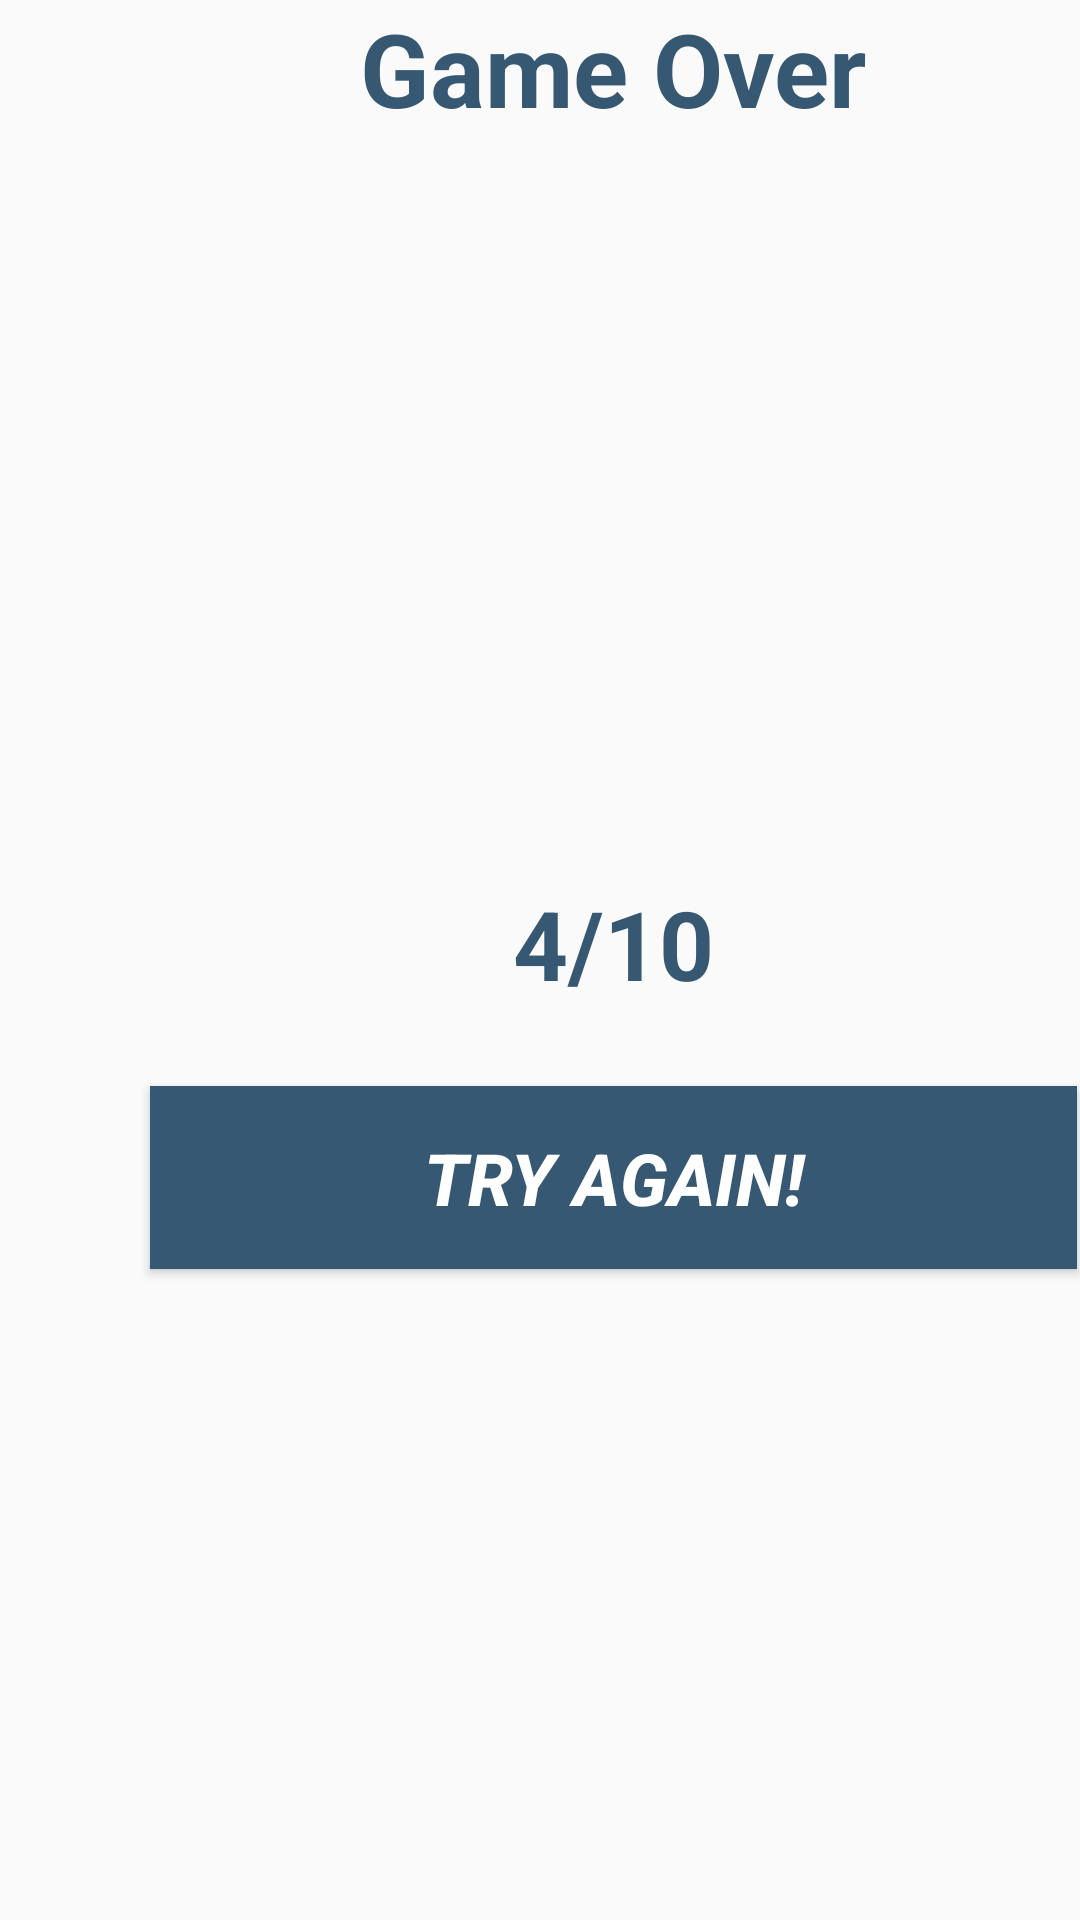

Produce the Android XML layout that renders to this screen, including the resource entries it uses.
<!-- AndroidManifest.xml: application theme Theme.RPSGame -->
<!-- res/layout/result.xml -->
<?xml version="1.0" encoding="utf-8"?>
<LinearLayout xmlns:android="http://schemas.android.com/apk/res/android"
    xmlns:app="http://schemas.android.com/apk/res-auto"
    xmlns:tools="http://schemas.android.com/tools"
    android:layout_width="match_parent"
    android:layout_height="match_parent"
    android:orientation="vertical">

    <LinearLayout
        android:layout_width="409dp"
        android:layout_height="568dp"
        android:orientation="vertical"
        tools:layout_editor_absoluteX="2dp"
        tools:layout_editor_absoluteY="37dp">

        <TextView
            android:id="@+id/Game_Over"
            android:layout_width="match_parent"
            android:layout_height="63dp"
            android:text="Game Over"
            android:textAlignment="center"
            android:textColor="#365873"
            android:textSize="34sp"
            android:textStyle="bold" />

        <ImageView
            android:id="@+id/imageView"
            android:layout_width="match_parent"
            android:layout_height="210dp"
            android:layout_marginBottom="20dp"
            app:srcCompat="@drawable/human_2" />

        <TextView
            android:id="@+id/scoreLabel"
            android:layout_width="match_parent"
            android:layout_height="69dp"
            android:text="4/10"
            android:textAlignment="center"
            android:textColor="#365873"
            android:textSize="32sp"
            android:textStyle="bold" />

        <Button
            android:id="@+id/button"
            android:layout_width="match_parent"
            android:layout_height="61dp"
            android:layout_marginLeft="50dp"
            android:layout_marginRight="50dp"
            android:background="#365873"
            android:text="Try Again!"
            android:textColor="#FFFFFF"
            android:textSize="24sp"
            android:textStyle="bold|italic" />

    </LinearLayout>
</LinearLayout>
<!-- resources referenced by this layout -->
<resources>
  <style name="Theme.RPSGame" parent="Theme.AppCompat.DayNight.DarkActionBar">
          
          <item name="colorPrimary">@color/purple_500</item>
          <item name="colorPrimaryVariant">@color/purple_700</item>
          <item name="colorOnPrimary">@color/white</item>
          
          <item name="colorSecondary">@color/teal_200</item>
          <item name="colorSecondaryVariant">@color/teal_700</item>
          <item name="colorOnSecondary">@color/black</item>
          
          <item name="android:statusBarColor" tools:targetApi="l">?attr/colorPrimaryVariant</item>
          
      </style>
  <!-- not gathered from this repository: default colours our renderer supplied (Android Studio template values) -->
  <color name="purple_500">#FF6200EE</color>
  <color name="purple_700">#FF3700B3</color>
  <color name="teal_200">#FF03DAC5</color>
  <color name="teal_700">#FF018786</color>
  <color name="black">#FF000000</color>
  <color name="white">#FFFFFFFF</color>
</resources>
